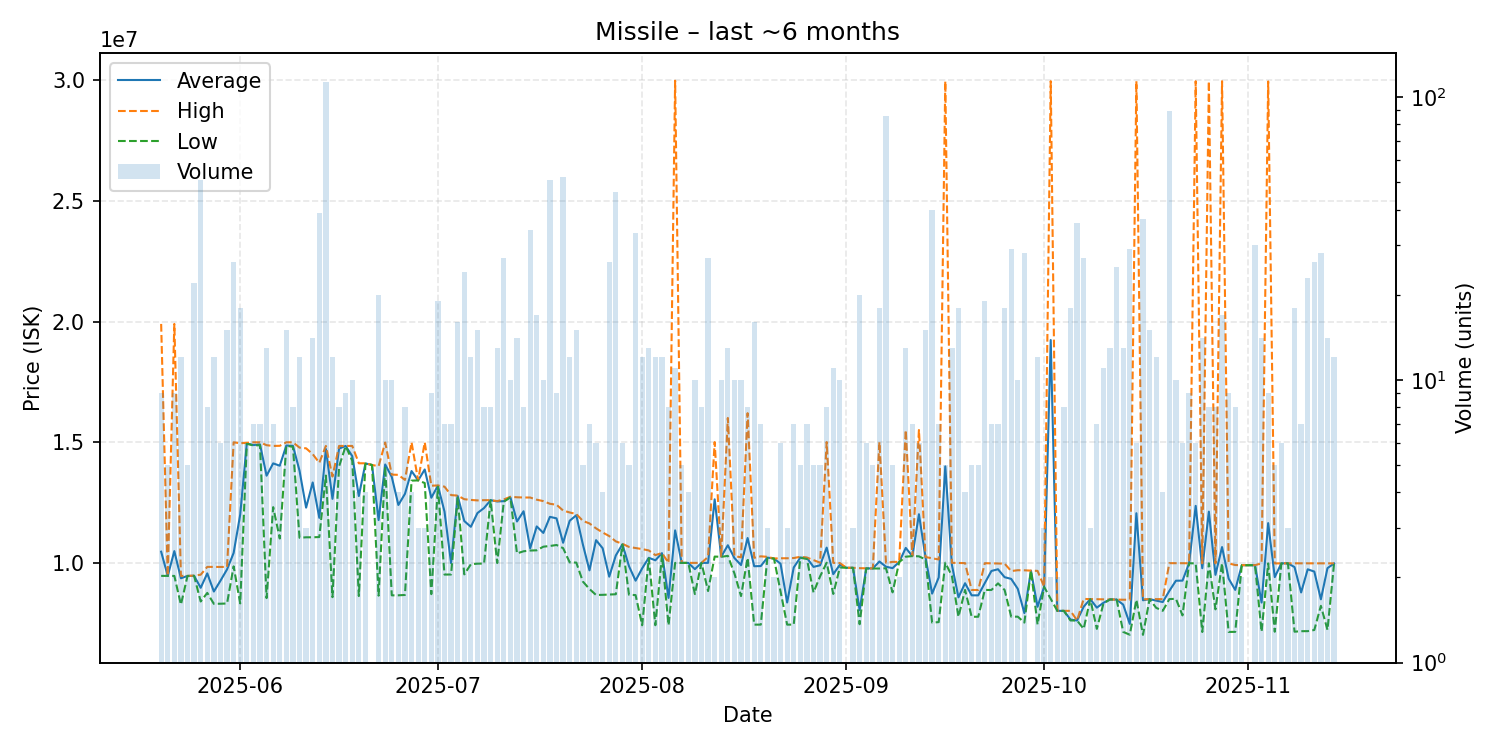

The file beside this chart, header and first rows:
date, average, highest, lowest, order_count, volume
2025-05-20, 10452444, 19900000, 9449000, 9, 9
2025-05-21, 9448800, 9449000, 9448000, 5, 5
2025-05-22, 10476667, 19900000, 9447500, 8, 9
2025-05-23, 9349500, 9449000, 8257000, 10, 12
2025-05-24, 9447800, 9449000, 9444000, 5, 5
2025-05-25, 9451000, 9460000, 9449000, 8, 22
2025-05-26, 8955039, 9498000, 8387000, 12, 51
2025-05-27, 9552750, 9823000, 8743000, 8, 8
2025-05-28, 8800583, 9822000, 8290000, 7, 12
2025-05-29, 9248333, 9818000, 8294000, 6, 6
2025-05-30, 9718200, 9819000, 8304000, 7, 15
2025-05-31, 10400385, 14990000, 9845000, 12, 26
2025-06-01, 11999111, 14950000, 8308000, 16, 18
2025-06-02, 14945000, 14970000, 14930000, 6, 6
2025-06-03, 14875714, 14990000, 14860000, 4, 7
2025-06-04, 14904286, 14990000, 14870000, 7, 7
2025-06-05, 13605615, 14870000, 8527000, 13, 13
2025-06-06, 14115714, 14840000, 12300000, 7, 7
2025-06-07, 14020000, 14845000, 11000000, 5, 5
2025-06-08, 14856000, 14990000, 14850000, 6, 15
2025-06-09, 14843750, 14990000, 14800000, 8, 8
2025-06-10, 13811667, 14770000, 11030000, 11, 12
2025-06-11, 12280000, 14740000, 11050000, 2, 3
2025-06-12, 13324286, 14500000, 11050000, 7, 14
2025-06-13, 11857692, 14140000, 11060000, 11, 39
2025-06-14, 14710000, 14840000, 13610000, 20, 113
2025-06-15, 12644833, 13570000, 8566000, 12, 12
2025-06-16, 14728750, 14840000, 13990000, 7, 8
2025-06-17, 14837778, 14840000, 14830000, 9, 9
2025-06-18, 14417000, 14840000, 14230000, 7, 10
2025-06-19, 12760500, 14120000, 8612000, 4, 4
2025-06-20, 14112500, 14120000, 14105000, 4, 4
2025-06-21, 14050000, 14050000, 14050000, 1, 1
2025-06-22, 11766100, 14000000, 8629000, 10, 20
2025-06-23, 14071000, 14980000, 13990000, 8, 10
2025-06-24, 13553200, 13650000, 8642000, 6, 10
2025-06-25, 12390750, 13640000, 8643000, 4, 4
2025-06-26, 12852250, 13430000, 8658000, 8, 8
2025-06-27, 13797500, 14990000, 13400000, 4, 4
2025-06-28, 13410000, 13410000, 13410000, 3, 3
2025-06-29, 13863333, 14990000, 13300000, 3, 3
2025-06-30, 12690222, 13190000, 8692000, 9, 9
2025-07-01, 13190526, 13200000, 13150000, 9, 19
2025-07-02, 12116571, 13150000, 9503000, 4, 7
2025-07-03, 9977429, 12800000, 9507000, 3, 7
2025-07-04, 12764375, 12780000, 12690000, 8, 16
2025-07-05, 11725083, 12630000, 9511000, 14, 24
2025-07-06, 11484417, 12600000, 9929000, 10, 12
2025-07-07, 12054600, 12580000, 9956000, 9, 15
2025-07-08, 12263750, 12590000, 9960000, 8, 8
2025-07-09, 12590000, 12590000, 12590000, 6, 8
2025-07-10, 12537077, 12550000, 9982000, 10, 13
2025-07-11, 12547778, 12620000, 12525000, 14, 27
2025-07-12, 12711000, 12730000, 12710000, 7, 10
2025-07-13, 11705714, 12710000, 10380000, 12, 14
2025-07-14, 12130000, 12700000, 10470000, 7, 8
2025-07-15, 10591235, 12700000, 10500000, 32, 34
2025-07-16, 11500588, 12610000, 10510000, 17, 17
2025-07-17, 11231000, 12550000, 10660000, 8, 10
2025-07-18, 11898039, 12440000, 10690000, 17, 51
... 118 more rows
